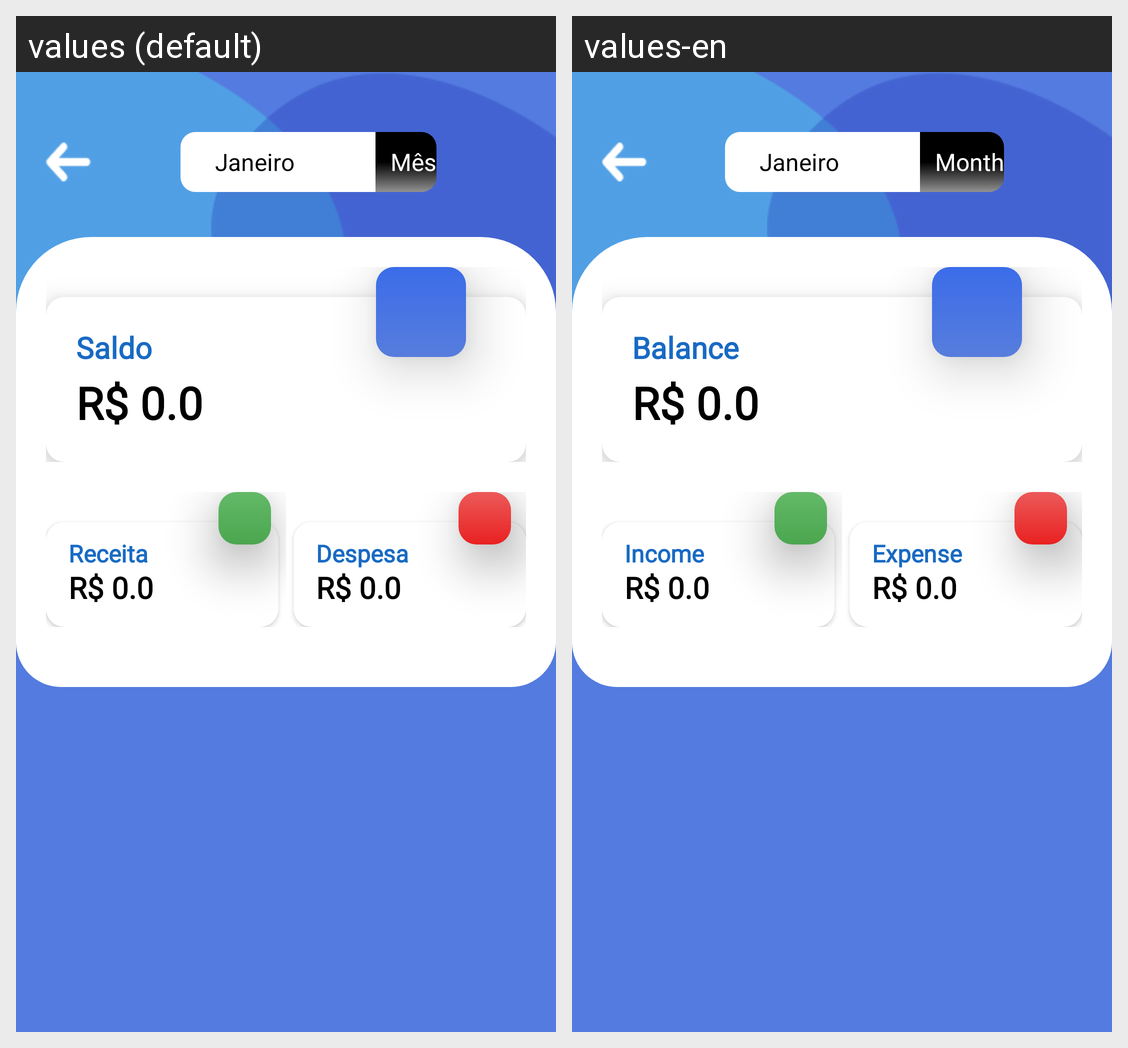

Translations of the strings shown on this Android screen, per locale in the grid:
Android screen res/layout/activity_extrato.xml rendered under 2 locales, left to right: values (default), values-en. Device: Nexus 5 (rendered at 1080×1920; each locale shown at half size, 540×960, under a caption strip naming it); theme Theme.Moca.
Strings drawn on this screen, with the default value and each locale's value (text and hints the layout hard-codes, and strings that could not be matched under every locale, appear in the picture but are not listed):

mes
  values: Mês
  values-en: Month

saldo
  values: Saldo
  values-en: Balance

receita
  values: Receita
  values-en: Income

despesa
  values: Despesa
  values-en: Expense
